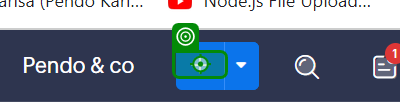
Workflow: SaaSAutomation

Step 1 [try]: click

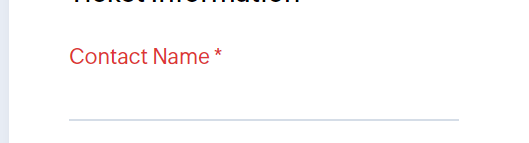
Step 2: type [ContactName] into 'Contact Name'

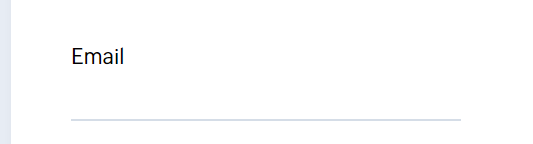
Step 3: type [Email] into 'Email'

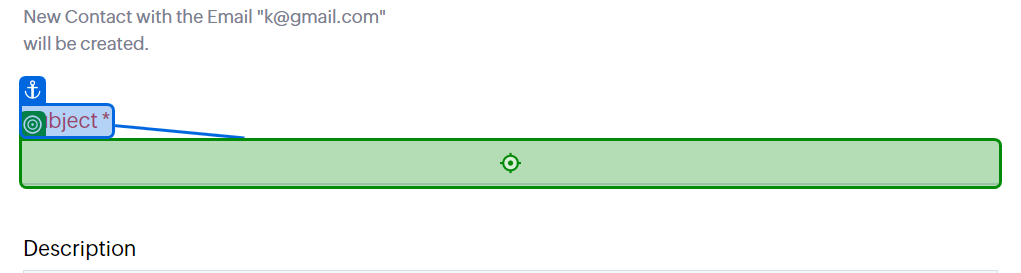
Step 4: type [Subject] into 'Subject'

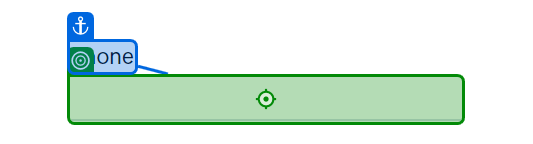
Step 5: type [PhoneNumber] into 'Phone'

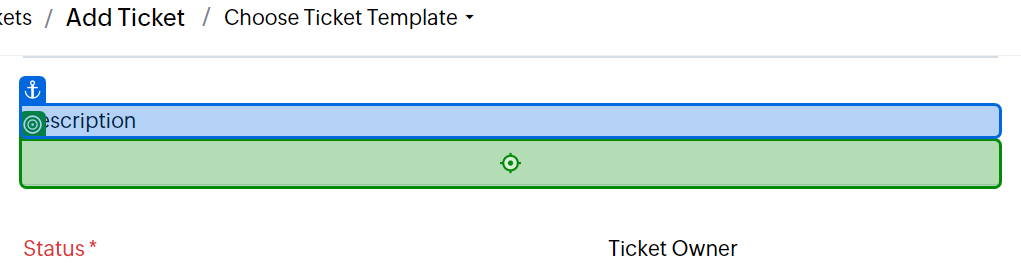
Step 6: click on 'Description'

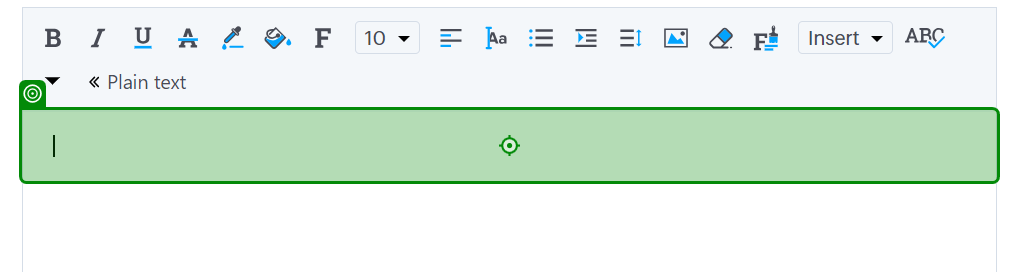
Step 7: type [Description]

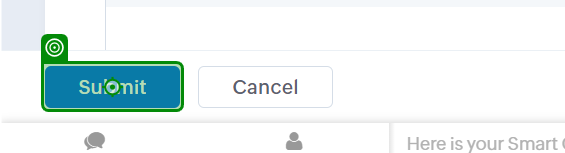
Step 8: click on 'Submit'

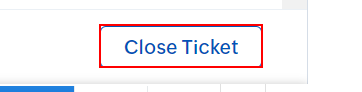
Step 9: find the button 'Close Ticket'

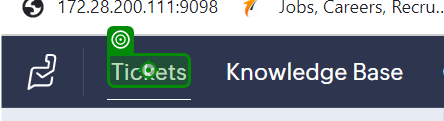
Step 10 [else]: click on 'Tickets'

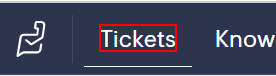
Step 11 [catch]: click on the element 'Tickets' in window '(1) #102 - Pendo & co' (chrome.exe)